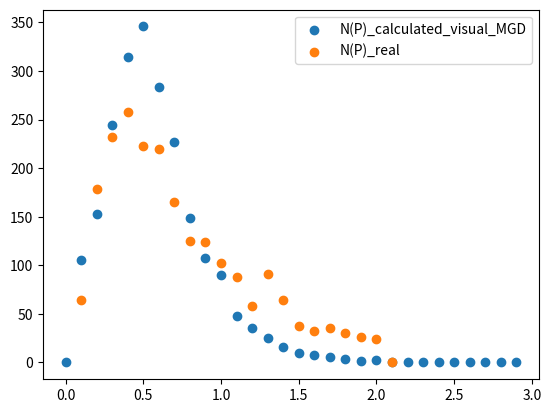

Generate this figure with matplotlib:
import math
import random
import numpy as np
from matplotlib import pyplot as plt

MODEL = "MGD"
STEPS_NUMBER = 1000  # 1000
BIRTH_COEFFICIENT = 400  # 400
# BGI constants
# ##############
EPS = 0.02
A = 1.0
D = 0.75
DT = 1e12
# ##############
B_TAU = 1e6  # in years
REAL_P_NUMBERS = [64, 179, 232, 258, 223, 220, 165, 125, 124, 102, 88, 58, 91, 64, 38, 32, 35, 30, 26, 24, 0]
REAL_P_N_SUM = 2178
REAL_P_DOT_NUMBERS = [242, 265, 161, 91, 65, 50, 39, 33, 35, 20, 24, 14, 12, 10, 9, 11, 6, 7, 13, 5]
REAL_P_DOT_N_SUM = 1112
W_0 = 3 * math.pi / 180


# birth distribution functions
def P_BGI(P):
    return P**0.65


def P_MGD(P):
    return P**0.65


def chi_BGI(chi):
    return 1


def chi_MGD(chi):
    return np.sin(chi)


def B_BGI(B):
    if 0.1 < B < 1.5:
        return (B - 0.1) / 1.4
    elif 1.5 < B < 8:
        return (8 - B) / 6.5
    else:
        return 0


def B_MGD(B):
    if 0.1 < B < 1.5:
        return (B - 0.1) / 1.4
    elif 1.5 < B < 8:
        return (8 - B) / 6.5
    else:
        return 0


class rand_distribution_generator:
    def __init__(self, func, start, stop):
        self.func = func
        self.start = start
        self.stop = stop
        self.val_number = 1000
        self.values = []
        for i in range(self.val_number):
            self.values.append(func(self.start + (self.stop - self.start) / self.val_number * i))
        self.sums = []
        cr_sum = 0
        total_sum = 0
        for i in range(self.val_number):
            total_sum += self.values[i]
        for i in range(self.val_number):
            self.sums.append(cr_sum / total_sum)
            cr_sum += self.values[i]

    @staticmethod
    def binary_search(list_of_data, x):
        l = 0
        r = len(list_of_data) - 1
        while r - l > 1:
            cr = round((r + l) / 2)
            if list_of_data[cr] <= x:
                l = cr
            else:
                r = cr
        if x - list_of_data[l] < list_of_data[r] - x:
            return l
        else:
            return r

    def get_rand_value(self):
        g = random.uniform(0, 1)
        return self.start + self.binary_search(self.sums, g) / self.val_number * (self.stop - self.start)


class Star:
    def __init__(self, chi, P, chi_dot, P_dot, B12):
        self.chi = chi
        self.P = P
        self.chi_dot = chi_dot
        self.P_dot = P_dot
        self.B12 = B12

        # print(self.P, self.chi)

    def Q(self):
        q = A * (self.P ** 1.0714) * (self.B12 ** -0.5714) * (math.cos(self.chi) ** (2.0 * D - 2.0))
        # print(self.P, self.chi, self.B12, q)
        return min(q, 1.0)

    def do_step(self):
        if MODEL == "BGI":
            self.P_dot = 10e-15 * self.B12 ** 2 / self.P * (self.Q() * math.cos(self.chi) ** 2 + EPS * (self.P ** -0.5))
            self.chi_dot = 10e-15 * self.Q() * self.B12 ** 2 / self.P / self.P * math.sin(self.chi) * math.cos(self.chi)
        elif MODEL == "MGD":
            self.P_dot = 10e-15 * self.B12 ** 2 / self.P * (1 + math.sin(self.chi) ** 2)
            self.chi_dot = -10e-15 * self.B12 ** 2 / self.P / self.P * math.sin(self.chi) * math.cos(self.chi)
        self.P += self.P_dot * DT
        self.chi += self.chi_dot * DT
        # self.B12 = self.B12 * math.exp(-DT / (B_TAU * 31536000))
        # print(self.P, self.chi, self.P_dot, self.chi_dot)


def create_star(P_dist, chi_dist, B_dist):
    P = P_dist.get_rand_value()
    chi = chi_dist.get_rand_value()
    B12 = B_dist.get_rand_value()
    # if MODEL == "BGI":
    #     chi = random.uniform(0.001, math.pi / 2.0)
    #     P = (0.03 ** 1.65 + random.uniform(0, 1) * (1.2 ** 1.65 - 0.03 ** 1.65)) ** (1 / 1.65)
    #     # P = random.triangular(0.03, 1.2, 0.6)
    #     # P = random.triangular(0.03, 0.5, 0.3)
    #     # B12 = random.uniform(1, 10)
    #     B12 = random.triangular(0.1, 8, 1.5)
    # elif MODEL == "MGD":
    #     # P = random.uniform(0.03, 1.0)
    #     P = (0.03 ** 1.65 + random.uniform(0, 1) * (0.5 ** 1.65 - 0.03 ** 1.65)) ** (1 / 1.65)
    #     # P_gen = rand_distribution_generator(lambda x: x ** 0.65, 0.03, 0.5)
    #     # P = P_gen.get_rand_value()
    #     chi = math.acos(random.uniform(0, 1))
    #     B12 = random.triangular(0.1, 8, 1.5)
    return Star(chi, P, 0.01, 0.01, B12)


def vis_beam(star):
    return np.sin(star.chi) * (star.P ** (-0.5))


def vis_lum(star):
    return star.P ** (-1)


def check_death_line(star):
    """
    return true if pulsar is alive
    """
    if (0 <= star.chi < math.pi / 2) and star.Q() < 1:  # and (math.cos(star.chi) ** 0.4667) >= star.P * (A ** 0.9333) * (star.B12 ** 0.5333):
        return True
    return False


def show_death_line(B12):
    chi_arr = np.arange(0, np.pi / 2, 0.01)
    P_arr = np.cos(chi_arr) ** (7 / 15) / A ** (14 / 15) / B12 ** (-8 / 15)
    plt.plot(P_arr, chi_arr)


def plot_P_chi(star_set):
    """
    Star set contains information about stars(P, chi, P_dot, chi_dot, B12)
    This function plot chi(P) (each dot equal one star)
    """
    star_list = list(star_set)
    P_list = list()
    chi_list = list()
    for i in range(len(star_list)):
        P_list.append(star_list[i].P)
        chi_list.append(star_list[i].chi)
    # plotting
    plt.plot(P_list, chi_list, '.')


def plot_chi_N(star_set, P_min, P_max):
    """
    Star set contains information about stars(P, chi, P_dot, chi_dot, B12)
    This function plot Number of star depending on chi which have P between P_min and P_max
    """
    star_list = list(star_set)
    delta_chi = 0.05  # steps on chi axe
    M = int(np.ceil(np.pi / 2 / delta_chi))  # number of steps on shi axe
    N_chi = np.zeros(M)
    for i in range(len(star_list)):
        if P_min <= star_list[i].P <= P_max:
            j = int(star_list[i].chi / delta_chi)
            N_chi[j] += 1
    plt.scatter(np.arange(1, len(N_chi) + 1, 1), N_chi)


def plot_P_N(star_set, chi_min, chi_max, P_max, vis=True, normalisation=True):
    star_list = list(star_set)
    delta_P = 0.1  # steps on P axe
    M = int(np.ceil(P_max / delta_P))  # number of steps on P axe
    print(M)
    N_P = np.zeros(M)
    for i in range(len(star_list)):
        if chi_min <= star_list[i].chi <= chi_max:
            j = int(star_list[i].P / delta_P)
            if j < M:
                if not vis:
                    N_P[j] += 1
                else:
                    N_P[j] += 1 * vis_lum(star_list[i]) * vis_beam(star_list[i])
    # Normalisation
    N_sum = 0
    if normalisation:
        for i in range(M):
            N_sum += N_P[i]
        for i in range(M):
            N_P[i] = N_P[i] * REAL_P_N_SUM / N_sum

    print(len(np.arange(0.0, M * delta_P, delta_P)))
    if vis:
        label = "N(P)_calculated_visual"
    else:
        label = "N(P)_calculated"
    if MODEL == "BGI":
        label += "_BGI"
    elif MODEL == "MGD":
        label += "_MGD"
    plt.scatter(np.arange(0.0, M * delta_P, delta_P), N_P, label=label)


def plot_P_dot_N(star_set, chi_min, chi_max, vis=True, normalisation=True):
    star_list = list(star_set)
    # P_dot_max = 0
    # for i in range(len(star_list)):
    #     P_dot_max = max(P_dot_max, star_list[i].P_dot)
    P_dot_max = 4e-14  # remove!
    delta_P_dot = 0.2e-14
    M = int(np.ceil(P_dot_max / delta_P_dot))
    print(P_dot_max, delta_P_dot)
    N_P_dot = np.zeros(M)
    for i in range(len(star_list)):
        if chi_min <= star_list[i].chi <= chi_max:
            j = int(star_list[i].P_dot / delta_P_dot)
            if j < M:
                if not vis:
                    N_P_dot[j] += 1
                else:
                    N_P_dot[j] += 1 * vis_lum(star_list[i]) * vis_beam(star_list[i])
    # normalisation
    N_sum = 0
    if normalisation:
        for i in range(M):
            N_sum += N_P_dot[i]
        for i in range(M):
            N_P_dot[i] = N_P_dot[i] * REAL_P_DOT_N_SUM / N_sum
    if vis:
        label = "N(P_dot)_calculated_visual"
    else:
        label = "N(P_dot)_calculated"
    if MODEL == "BGI":
        label += "_BGI"
    elif MODEL == "MGD":
        label += "_MGD"
    plt.scatter(np.arange(0.0, M * delta_P_dot, delta_P_dot), N_P_dot, label=label)


def plot_real_P_data():
    """
    this function plot observable P data
    """
    N = REAL_P_NUMBERS
    P = np.arange(0.1, 2.2, 0.1)
    plt.scatter(P, N, label="N(P)_real")


def plot_real_P_dot_data():
    """
    this function plot observable P_dot data
    """
    N = REAL_P_DOT_NUMBERS
    P = np.arange(0.0e-14, 4.0e-14, 0.2e-14)
    plt.scatter(P, N, label="N(P_dot)_real")


def count_SP_interpulse_pulsars(star_set, P_min, P_max):
    star_list = list(star_set)
    total_number = 0
    interpulse_pulsars_number = 0
    for star in star_list:
        if star.P >= P_min and star.P <= P_max:
            total_number += 1
            if star.chi <= W_0 / (star.P ** 0.5):
                interpulse_pulsars_number += 1
    return interpulse_pulsars_number / total_number


def main():
    star_set = set()
    # Birth distribution generator
    if MODEL == "BGI":
        P_dist = rand_distribution_generator(P_BGI, 0.03, 0.5)
        chi_dist = rand_distribution_generator(chi_BGI, 0.001, np.pi / 2)
        B_dist = rand_distribution_generator(B_BGI, 0.1, 8)
    elif MODEL == "MGD":
        P_dist = rand_distribution_generator(P_MGD, 0.03, 0.5)
        chi_dist = rand_distribution_generator(chi_MGD, 0.001, np.pi / 2)
        B_dist = rand_distribution_generator(B_MGD, 0.1, 8)
    # main cycle
    for i in range(STEPS_NUMBER):
        if i % 10 == 0:
            print("STEP", i, "OUT OF", STEPS_NUMBER)
        for j in range(BIRTH_COEFFICIENT):
            star = create_star(P_dist, chi_dist, B_dist)
            if check_death_line(star):
                star_set.add(star)
        live_star_set = set()
        for s in star_set:
            s.do_step()
            # print(s.P_dot, s.chi_dot)
            if check_death_line(s):
                live_star_set.add(s)
        star_set = live_star_set
        # print(len(star_set))
    # plot_real_P_dot_data()
    # plot_P_chi(star_set)
    # plot_chi_N(star_set, 0.1, 1.0)
    print(count_SP_interpulse_pulsars(star_set, 0.03, 0.5))
    plot_P_N(star_set, 0.0, np.pi / 2, 3, vis=True)
    # plot_P_N(star_set, 0.0, np.pi / 2, 3, vis=False)
    plot_real_P_data()
    # plot_P_dot_N(star_set, 0.0, np.pi / 2, vis=True)
    plt.legend()
    # show_death_line(1)
   #  plt.savefig("N(P)_MGD_new_P_distribution2.png")
    plt.show()


main()
